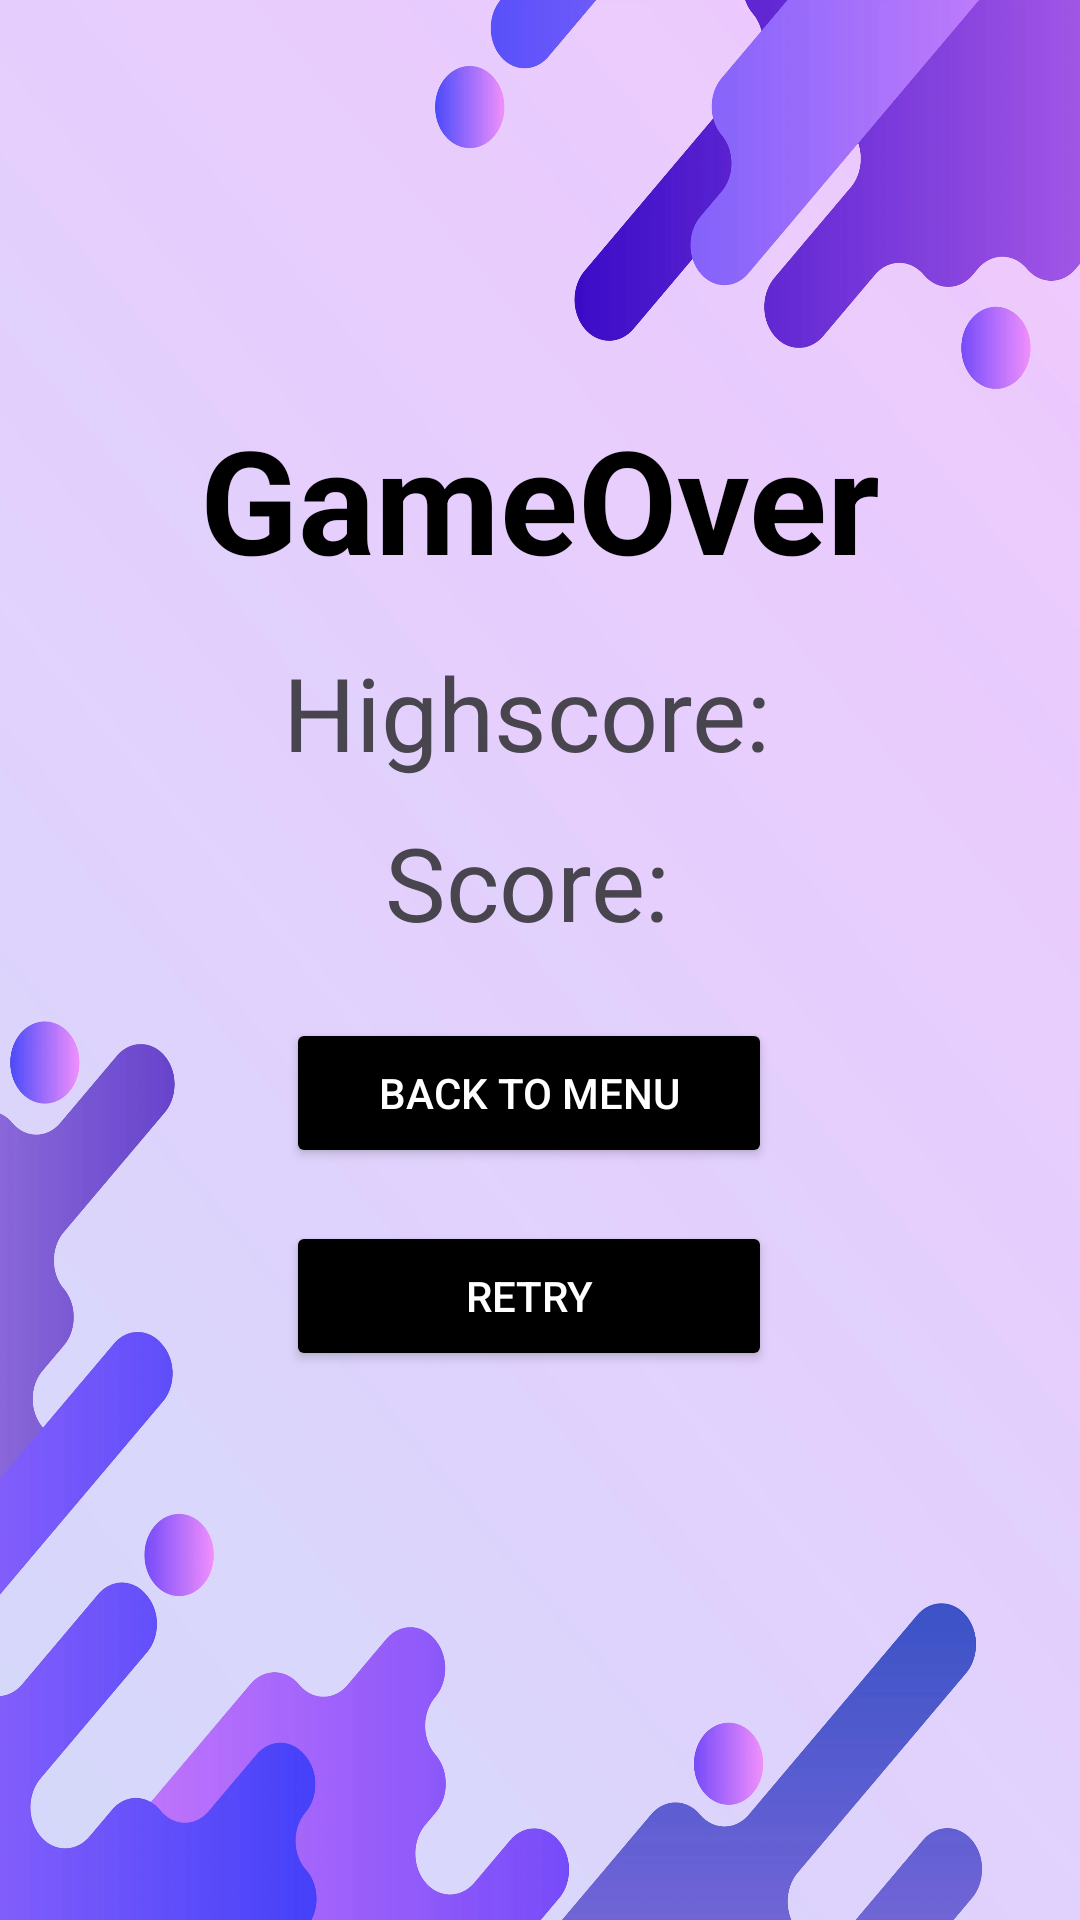

Android layout source for this screen:
<!-- AndroidManifest.xml: application theme Theme.ReactionMaster -->
<!-- res/layout/activity_game_over.xml -->
<?xml version="1.0" encoding="utf-8"?>
<androidx.constraintlayout.widget.ConstraintLayout xmlns:android="http://schemas.android.com/apk/res/android"
    xmlns:app="http://schemas.android.com/apk/res-auto"
    xmlns:tools="http://schemas.android.com/tools"
    android:id="@+id/main"
    android:layout_width="match_parent"
    android:layout_height="match_parent"
    tools:context=".GameOver">

    <ImageView
        android:id="@+id/imageView2"
        android:layout_width="0dp"
        android:layout_height="0dp"
        android:scaleType="fitXY"
        android:src="@mipmap/background"
        app:layout_constraintBottom_toBottomOf="parent"
        app:layout_constraintEnd_toEndOf="parent"
        app:layout_constraintHorizontal_bias="1.0"
        app:layout_constraintStart_toStartOf="parent"
        app:layout_constraintTop_toTopOf="parent"
        app:layout_constraintVertical_bias="0.0" />

    <Button
        android:id="@+id/retry_btn"
        android:layout_width="162dp"
        android:layout_height="50dp"
        android:backgroundTint="@color/black"
        android:text="Retry"
        android:textColor="@color/white"
        app:cornerRadius="@dimen/cardview_default_elevation"
        app:layout_constraintBottom_toBottomOf="parent"
        app:layout_constraintEnd_toEndOf="parent"
        app:layout_constraintHorizontal_bias="0.481"
        app:layout_constraintStart_toStartOf="parent"
        app:layout_constraintTop_toTopOf="parent"
        app:layout_constraintVertical_bias="0.69" />

    <Button
        android:id="@+id/return_btn"
        android:layout_width="162dp"
        android:layout_height="50dp"
        android:backgroundTint="@color/black"
        android:text="Back to Menu"
        android:textColor="@color/white"
        app:cornerRadius="@dimen/cardview_default_elevation"
        app:layout_constraintBottom_toBottomOf="parent"
        app:layout_constraintEnd_toEndOf="parent"
        app:layout_constraintHorizontal_bias="0.481"
        app:layout_constraintStart_toStartOf="parent"
        app:layout_constraintTop_toTopOf="parent"
        app:layout_constraintVertical_bias="0.575" />

    <TextView
        android:id="@+id/score_view"
        android:layout_width="wrap_content"
        android:layout_height="wrap_content"
        android:text="Score: "
        android:textSize="34sp"
        app:layout_constraintBottom_toBottomOf="@+id/imageView2"
        app:layout_constraintEnd_toEndOf="parent"
        app:layout_constraintStart_toStartOf="parent"
        app:layout_constraintTop_toTopOf="parent"
        app:layout_constraintVertical_bias="0.456" />

    <TextView
        android:id="@+id/textView2"
        android:layout_width="wrap_content"
        android:layout_height="wrap_content"
        android:text="GameOver"
        android:textColor="@color/black"
        android:textSize="48sp"
        android:textStyle="bold"
        app:layout_constraintBottom_toBottomOf="parent"
        app:layout_constraintEnd_toEndOf="parent"
        app:layout_constraintStart_toStartOf="parent"
        app:layout_constraintTop_toTopOf="parent"
        app:layout_constraintVertical_bias="0.233" />

    <TextView
        android:id="@+id/highscore_view"
        android:layout_width="wrap_content"
        android:layout_height="wrap_content"
        android:text="Highscore: "
        android:textSize="34sp"
        app:layout_constraintBottom_toBottomOf="@+id/imageView2"
        app:layout_constraintEnd_toEndOf="parent"
        app:layout_constraintStart_toStartOf="parent"
        app:layout_constraintTop_toTopOf="parent"
        app:layout_constraintVertical_bias="0.361" />
</androidx.constraintlayout.widget.ConstraintLayout>
<!-- resources referenced by this layout -->
<resources>
  <!-- mipmap background: webp bitmap (mipmap-hdpi, 174798 bytes) -->
  <style name="Theme.ReactionMaster" parent="Base.Theme.ReactionMaster" />
  <style name="Base.Theme.ReactionMaster" parent="Theme.Material3.DayNight.NoActionBar">
          
          
      </style>
  <!-- not gathered from this repository: default colours our renderer supplied (Android Studio template values) -->
  <color name="black">#FF000000</color>
  <color name="white">#FFFFFFFF</color>
</resources>
